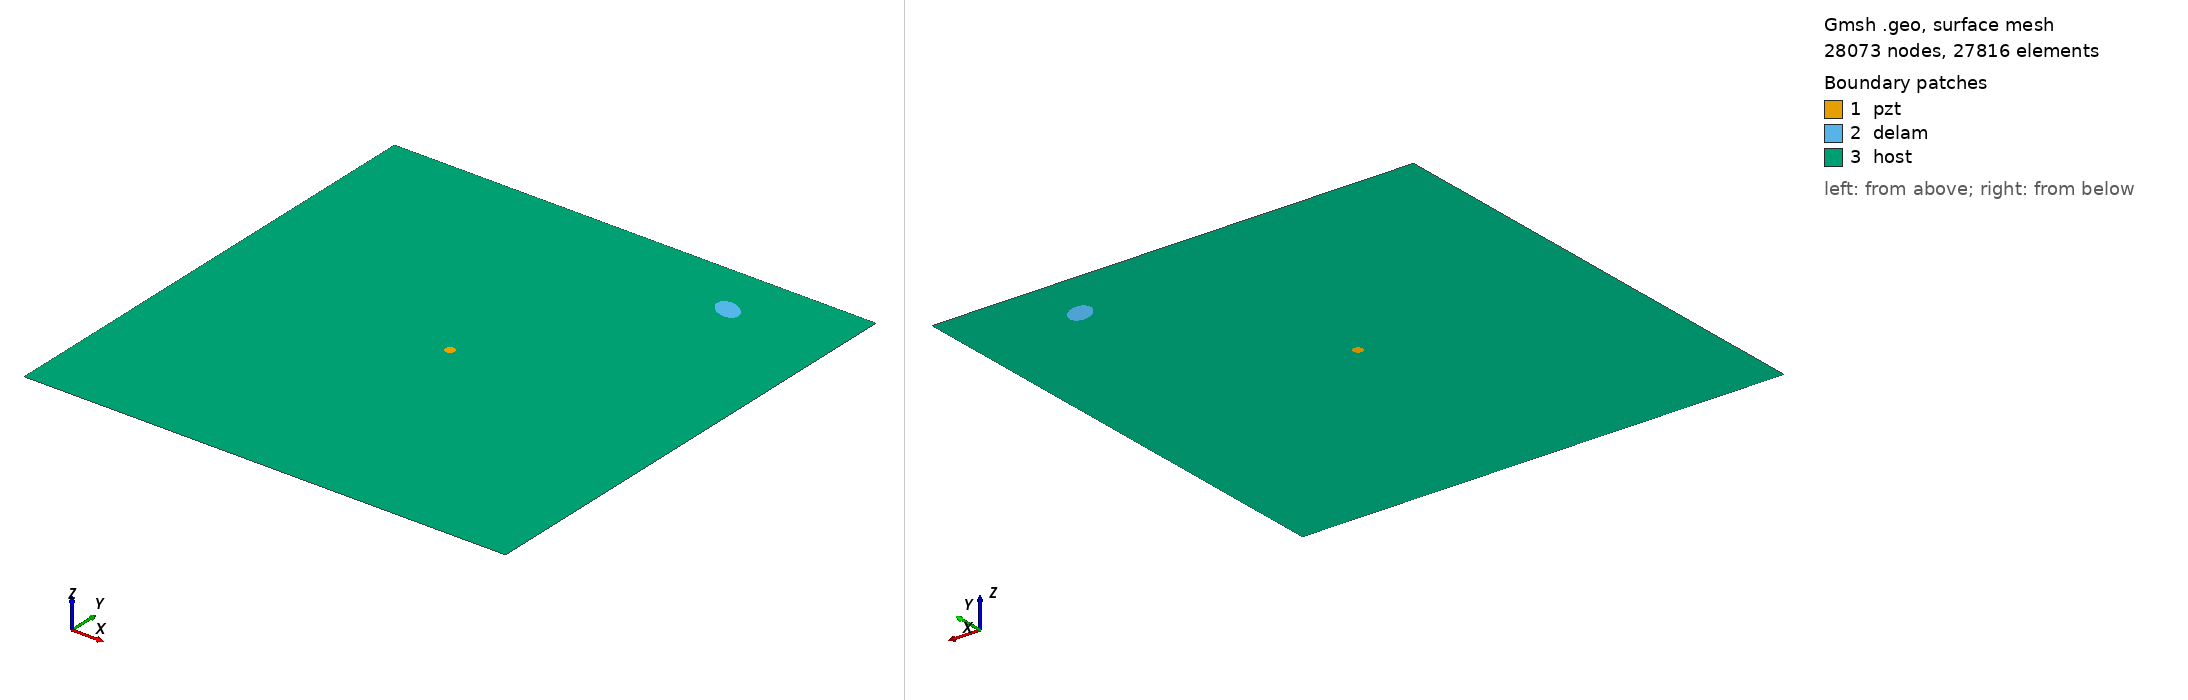

Gmsh geometry script, surface-meshed: 28073 nodes, 27816 surface elements. Boundary patches (legend numbers): 1 pzt, 2 delam, 3 host. Left view from above one corner, right view from below the opposite corner. Legend entries are the model's physical surfaces. The drawing asked Gmsh for element sizes between 1% and 20% of the model's largest extent; the script's own settings can give other sizes.

=== m_342_delam1_position_no_88_a_15mm_b_10mm_angle_150.geo (drawn) ===
SetFactory("OpenCASCADE");
L=0.500000; 
W=0.500000; 
a=0.015000; 
b=0.010000; 
x=0.388889; 
y=0.444444; 
alpha=0.833333 *Pi; 
r=0.005000; 
xpzt=0.250000; 
ypzt=0.250000; 
//+
Point(1) = {0, 0, 0, 1.0};
//+
Point(2) = {L, 0, 0, 1.0};
//+
Point(3) = {L, W, 0, 1.0};
//+
Point(4) = {0, W, 0, 1.0};
//+
Line(1) = {1, 2};
//+
Line(2) = {2, 3};
//+
Line(3) = {3, 4};
//+
Line(4) = {4, 1};
//+
Circle(5) = {xpzt, ypzt, -0, r, 0, 2*Pi};
//+
Ellipse(6) = {x, y, -0, a, b, 0, 2*Pi};
//+
Rotate {{0, 0, 1}, {x, y, 0}, alpha} {
  Curve{6}; 
}
//+
Curve Loop(1) = {4, 1, 2, 3};
//+
Curve Loop(2) = {6};
//+
Curve Loop(3) = {5};
//+
Curve Loop(4) = {6};
//+
Curve Loop(5) = {5};
//+
Plane Surface(1) = {5};
//+
Plane Surface(2) = {4};
//+
Plane Surface(3) = {1, 2, 3};
//+
Point(9) = {xpzt, ypzt, 0, 1.0};
//+
Point{9} In Surface {1};// mesh node at centre of pzt
//+
Physical Surface("pzt") = {1};
//+
Physical Surface("delam") = {2};
//+
Physical Surface("host") = {3};

Mesh.Algorithm = 6; // Frontal
Mesh.CharacteristicLengthFactor = 0.080000;
Mesh.CharacteristicLengthMin = 0.001000;
Mesh.CharacteristicLengthMax = 0.200000;
Mesh.RecombineAll = 1; // Apply recombination algorithm
Mesh.SubdivisionAlgorithm = 1; // 1: all quadrangles
Mesh.Smoothing = 1;
